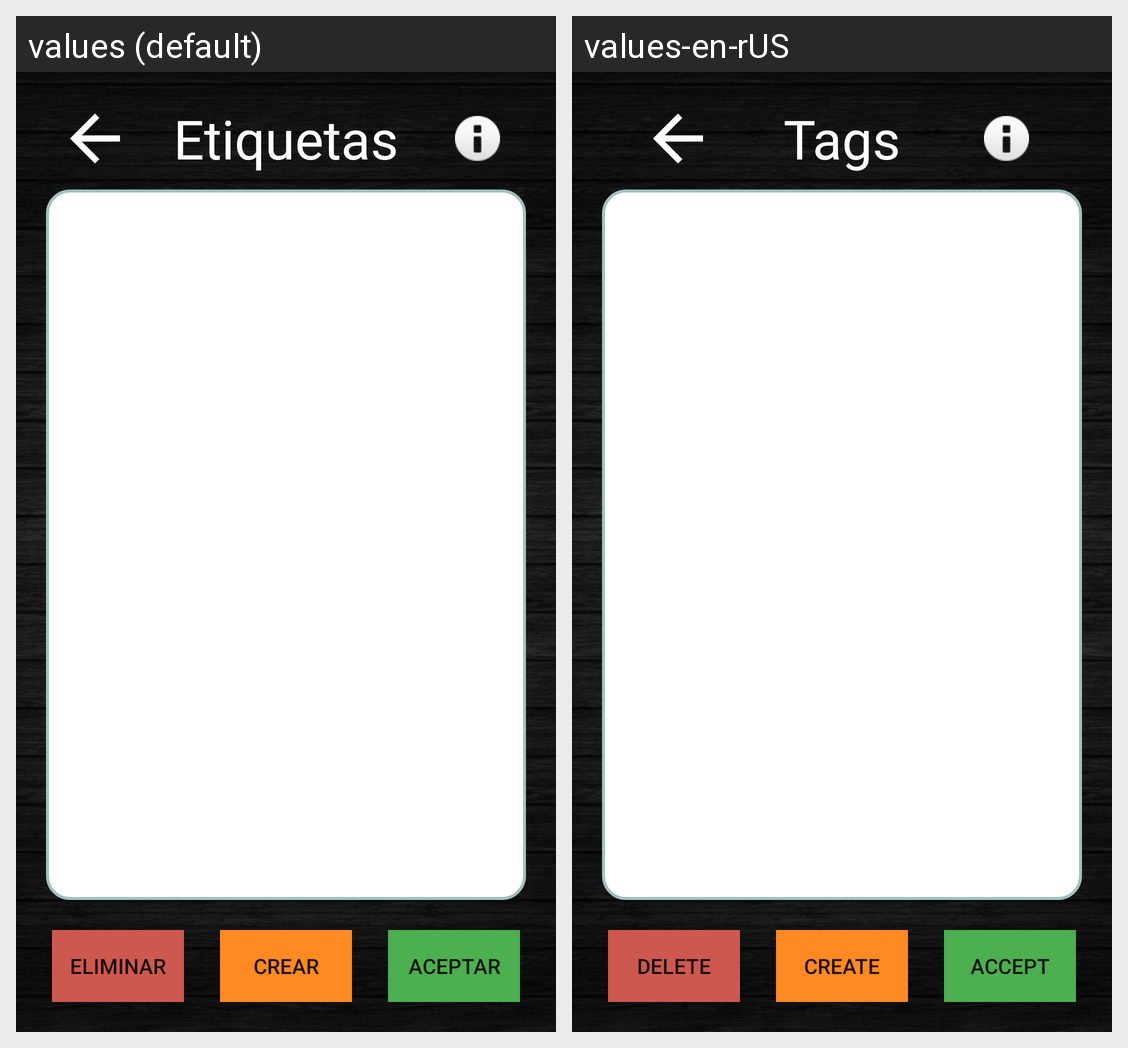

This grid shows one Android layout under two languages. Give, for every string resource on the screen, its name, the default text and each shown locale's text.
Android screen res/layout/fragment_tags.xml rendered under 2 locales, left to right: values (default), values-en-rUS. Device: Nexus 5 (rendered at 1080×1920; each locale shown at half size, 540×960, under a caption strip naming it); theme AppTheme.
Strings drawn on this screen, with the default value and each locale's value (text and hints the layout hard-codes, and strings that could not be matched under every locale, appear in the picture but are not listed):

tags
  values: Etiquetas
  values-en-rUS: Tags

eliminar
  values: Eliminar
  values-en-rUS: Delete

crear
  values: Crear
  values-en-rUS: Create

aceptar
  values: Aceptar
  values-en-rUS: Accept
